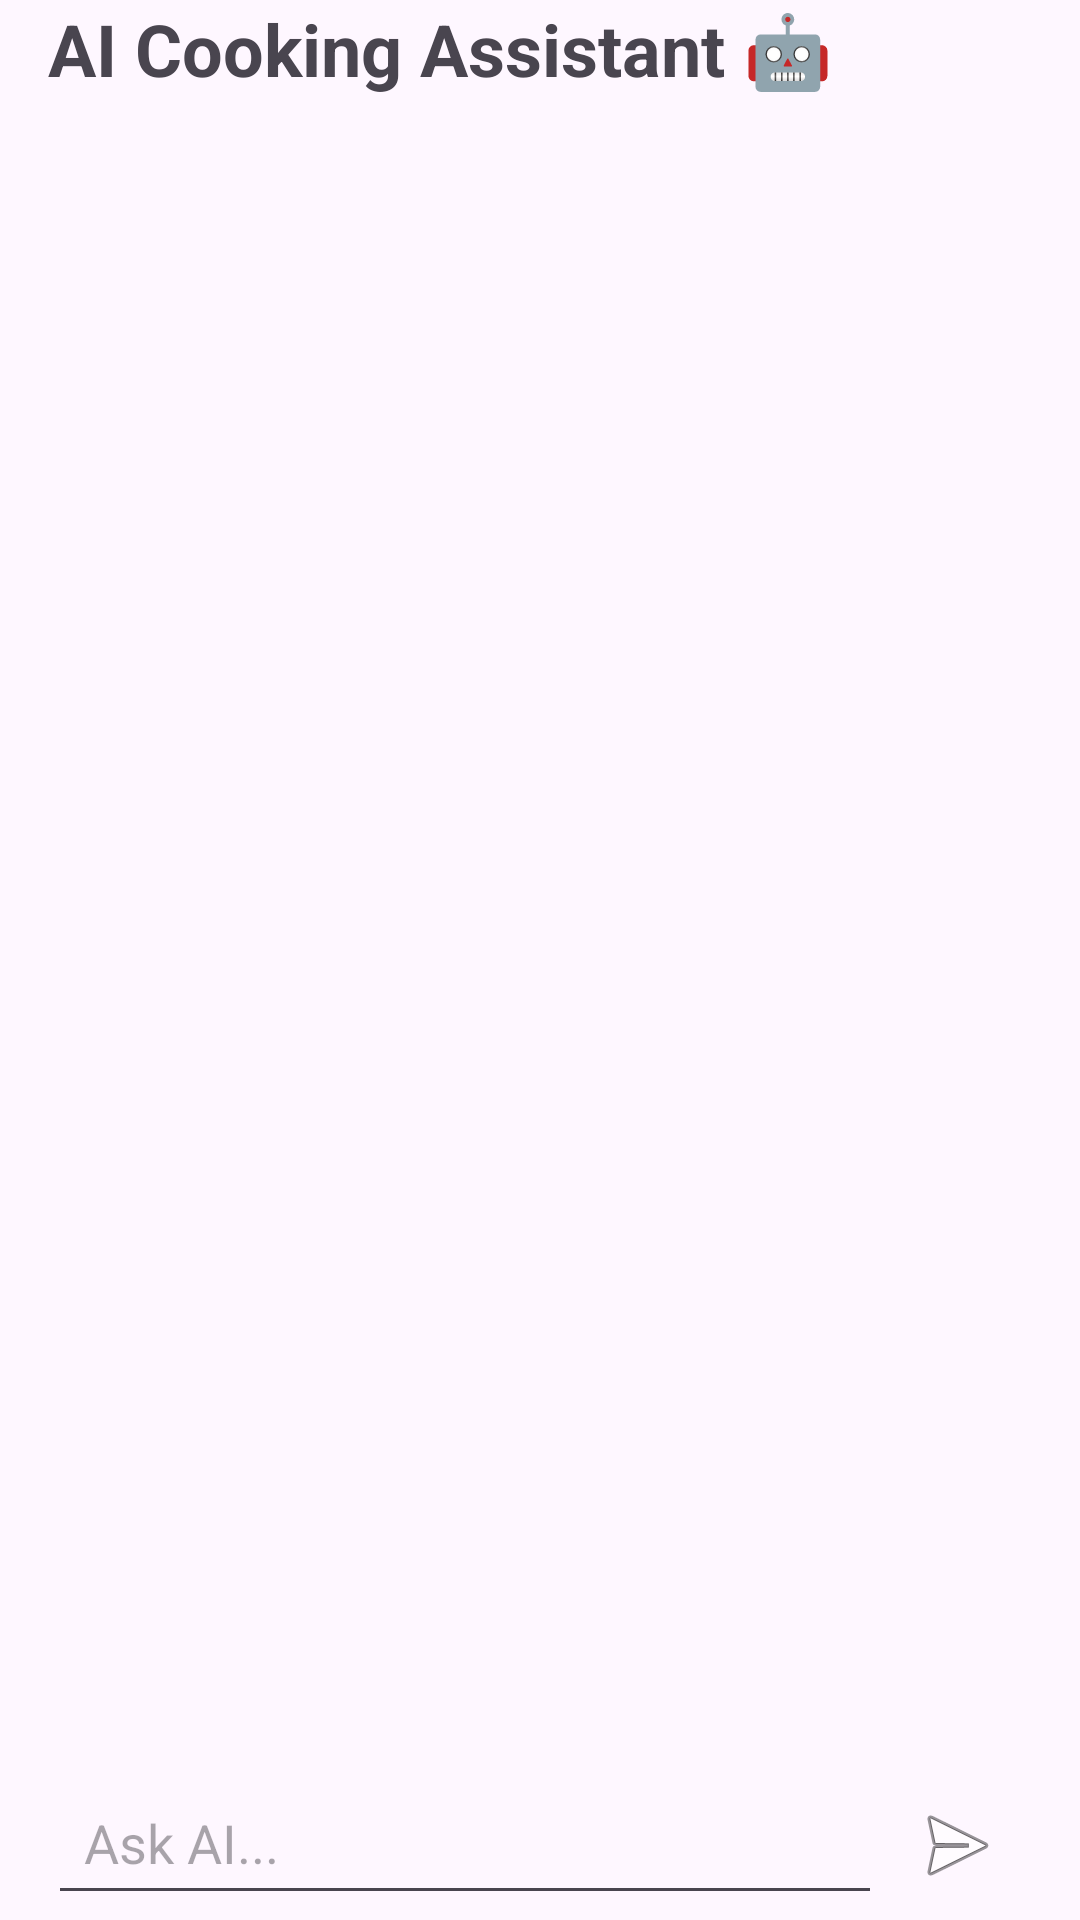

Write the Android layout XML for this screen, with the resource values it uses.
<!-- AndroidManifest.xml: application theme Theme.Smart_cook -->
<!-- res/layout/fragment_chat.xml -->
<?xml version="1.0" encoding="utf-8"?>
<LinearLayout
    xmlns:android="http://schemas.android.com/apk/res/android"
    android:layout_width="match_parent"
    android:layout_height="wrap_content"
    android:orientation="vertical"
    android:paddingStart="16dp"
    android:paddingEnd="16dp">

    <TextView
        android:layout_width="wrap_content"
        android:layout_height="wrap_content"
        android:text="AI Cooking Assistant 🤖"
        android:textSize="24sp"
        android:textStyle="bold"/>

    <androidx.recyclerview.widget.RecyclerView
        android:id="@+id/rvChat"
        android:layout_width="match_parent"
        android:layout_height="0dp"
        android:layout_weight="1"
        android:layout_marginTop="12dp"/>

    <LinearLayout
        android:layout_width="match_parent"
        android:layout_height="wrap_content"
        android:orientation="horizontal">

        <EditText
            android:id="@+id/edtMessage"
            android:layout_width="0dp"
            android:layout_height="wrap_content"
            android:layout_weight="1"
            android:hint="Ask AI..."
            android:padding="12dp"/>

        <ImageButton
            android:id="@+id/btnSend"
            android:layout_width="50dp"
            android:layout_height="50dp"
            android:src="@android:drawable/ic_menu_send"
            android:background="@android:color/transparent"/>
    </LinearLayout>

</LinearLayout>
<!-- resources referenced by this layout -->
<resources>
  <style name="Theme.Smart_cook" parent="Base.Theme.Smart_cook" />
  <style name="Base.Theme.Smart_cook" parent="Theme.Material3.DayNight.NoActionBar">
          
          
      </style>
</resources>
